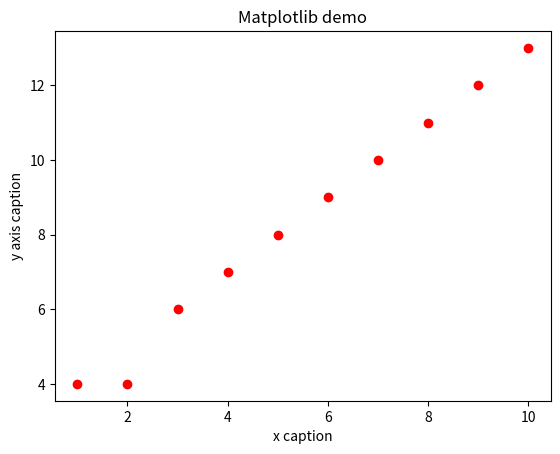

Generate this figure with matplotlib:
import numpy as np

import matplotlib.pyplot as plt


x = np.arange(1,11) 
y = [ 4,4,6,7,8,9,10,11,12,13]
print ("x = ", x, " y =", y )
plt.title("Matplotlib demo") 
plt.xlabel("x caption") 
plt.ylabel("y axis caption") 
plt.plot(x,y, "or") 
plt.show()
